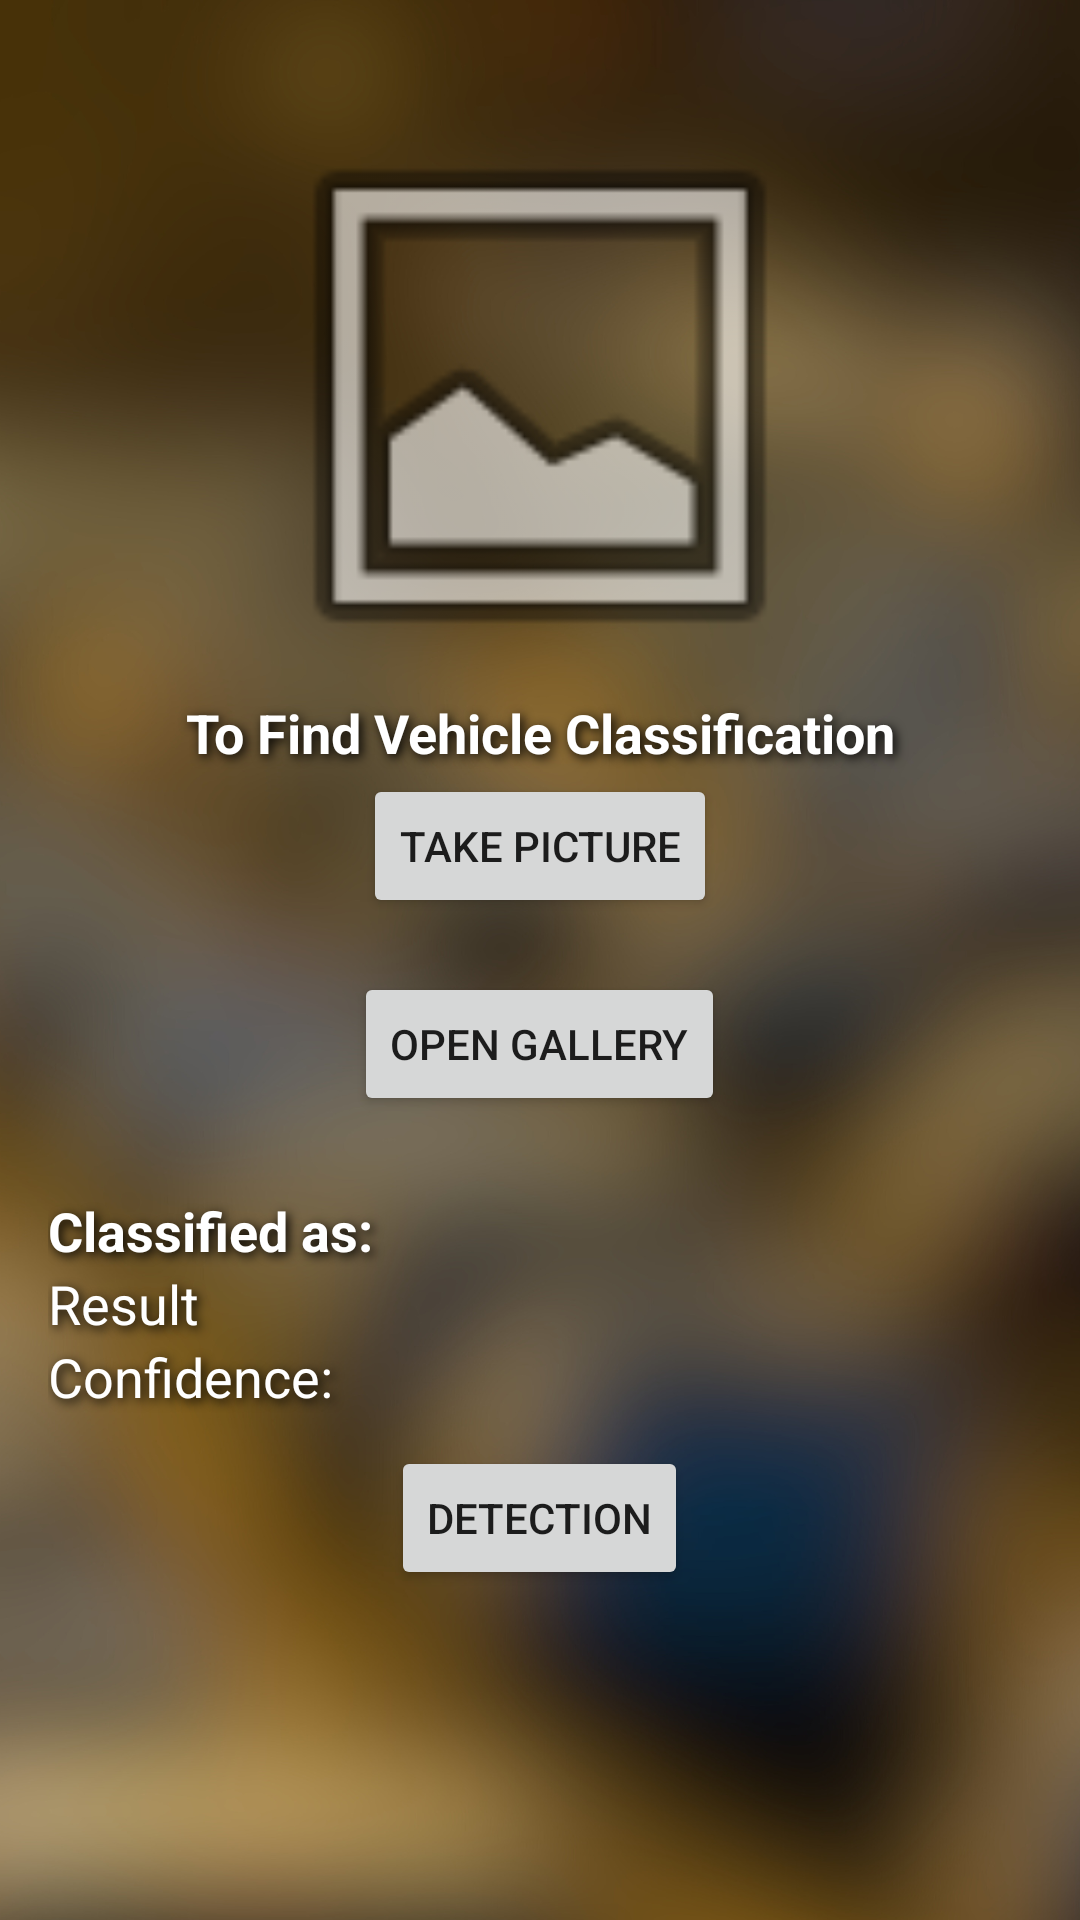

The Android layout XML behind this screen, and the referenced resources:
<!-- AndroidManifest.xml: application theme Theme.VehicleClassfication -->
<!-- res/layout/activity_application2.xml -->
<?xml version="1.0" encoding="utf-8"?>
<RelativeLayout xmlns:android="http://schemas.android.com/apk/res/android"
    xmlns:tools="http://schemas.android.com/tools"
    android:layout_width="match_parent"
    android:layout_height="match_parent"
    android:padding="16dp"
    android:background="@drawable/background2"
    tools:context=".ApplicationActivity2">



        <ImageView
            android:id="@+id/imageView"
            android:layout_width="200dp"
            android:layout_height="200dp"
            android:layout_centerHorizontal="true"
            android:layout_marginTop="16dp"
            android:scaleType="centerCrop"
            android:src="@android:drawable/ic_menu_gallery" />
        <TextView
            android:id="@+id/warning"
            android:layout_width="match_parent"
            android:layout_height="wrap_content"
            android:layout_below="@id/imageView"
            android:layout_marginTop="0dp"
            android:shadowColor="#000000"
            android:shadowDx="3.0"
            android:shadowDy="3.0"
            android:shadowRadius="8.0"
            android:textColor="@color/white"
            android:textColorHighlight="@color/white"
            android:textColorHint="#FFFFFF"
            android:textAlignment="center"
            android:text="To Find Vehicle Classification"
            android:textStyle="bold"
            android:textSize="18sp" />


        <Button
            android:id="@+id/button1"
            android:layout_width="wrap_content"
            android:layout_height="wrap_content"
            android:layout_below="@id/imageView"
            android:layout_centerHorizontal="true"
            android:layout_marginTop="26dp"
            android:text="Take Picture" />

        <Button
            android:id="@+id/button2"
            android:layout_width="wrap_content"
            android:layout_height="wrap_content"
            android:layout_below="@id/button1"
            android:layout_centerHorizontal="true"
            android:layout_marginTop="18dp"
            android:text="Open Gallery" />

        <Button
            android:id="@+id/button3"
            android:layout_width="wrap_content"
            android:layout_height="wrap_content"
            android:layout_below="@id/imageView"
            android:layout_centerHorizontal="true"
            android:layout_marginTop="250dp"
            android:text="Detection" />

        <TextView
            android:id="@+id/classified"
            android:layout_width="match_parent"
            android:layout_height="wrap_content"
            android:layout_below="@id/button2"
            android:layout_marginTop="26dp"
            android:shadowColor="#000000"
            android:shadowDx="3.0"
            android:shadowDy="3.0"
            android:shadowRadius="8.0"
            android:textColor="@color/white"
            android:textColorHighlight="@color/white"
            android:textColorHint="#FFFFFF"
            android:text="Classified as:"
            android:textStyle="bold"
            android:textSize="18sp" />

        <TextView
            android:id="@+id/result"
            android:layout_width="match_parent"
            android:layout_height="wrap_content"
            android:layout_below="@id/classified"
            android:shadowColor="#000000"
            android:shadowDx="3.0"
            android:shadowDy="3.0"
            android:shadowRadius="8.0"
            android:textColor="@color/white"
            android:textColorHighlight="@color/white"
            android:textColorHint="#FFFFFF"
            android:text="Result"
            android:textSize="18sp" />

        <TextView
            android:id="@+id/confidence"
            android:layout_width="match_parent"
            android:layout_height="wrap_content"
            android:layout_below="@id/result"
            android:shadowColor="#000000"
            android:shadowDx="3.0"
            android:shadowDy="3.0"
            android:shadowRadius="8.0"
            android:textColor="@color/white"
            android:textColorHighlight="@color/white"
            android:textColorHint="#FFFFFF"
            android:text="Confidence: "
            android:textSize="18sp" />

    </RelativeLayout>
<!-- resources referenced by this layout -->
<resources>
  <color name="white">#FFFFFFFF</color>
  <!-- drawable background2: png bitmap (drawable, 843649 bytes) -->
  <style name="Theme.VehicleClassfication" parent="Theme.MaterialComponents.DayNight.DarkActionBar">
          
          <item name="colorPrimary">#BC6700</item>
          <item name="colorPrimaryVariant">#8C4D00</item>
          <item name="colorOnPrimary">@color/white</item>
          
          <item name="colorSecondary">#FF9800</item>
          <item name="colorSecondaryVariant">#FF5722</item>
          <item name="colorOnSecondary">@color/black</item>
          
          <item name="android:statusBarColor">?attr/colorPrimaryVariant</item>
          
      </style>
  <color name="black">#FF000000</color>
</resources>
